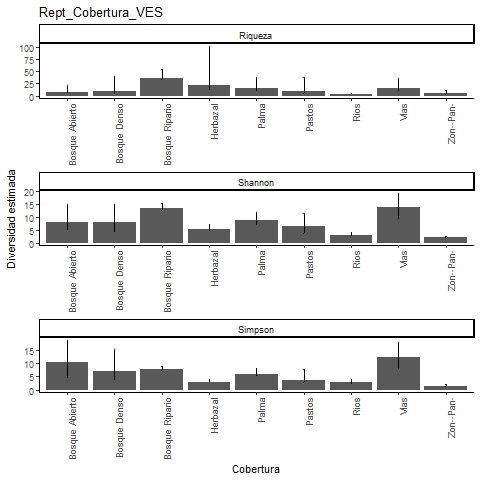

Data behind this chart, as committed beside it:
, Site, Diversity, Observed, Estimator, s.e., LCL, UCL, n, S.obs, SC
1, Bosque Ripario, Species richness, 33, 37.07, 4.039, 33.8, 53.62, 375, 33, 0.9814
2, Bosque Ripario, Shannon diversity, 12.68, 13.37, 0.912, 12.68, 15.15, 375, 33, 0.9814
3, Bosque Ripario, Simpson diversity, 7.537, 7.671, 0.603, 7.537, 8.852, 375, 33, 0.9814
4, Bosque Denso, Species richness, 5, 8.938, 6.334, 5.43, 41.08, 8, 5, 0.6576
5, Bosque Denso, Shannon diversity, 4.456, 7.799, 3.585, 4.456, 14.82, 8, 5, 0.6576
6, Bosque Denso, Simpson diversity, 4, 7, 4.241, 4, 15.31, 8, 5, 0.6576
7, Palma, Species richness, 11, 14.91, 5.177, 11.54, 39.11, 43, 11, 0.9091
8, Palma, Shannon diversity, 7.274, 8.726, 1.573, 7.274, 11.81, 43, 11, 0.9091
9, Palma, Simpson diversity, 5.359, 5.98, 1.183, 5.359, 8.299, 43, 11, 0.9091
10, Vias, Species richness, 11, 14.98, 4.68, 11.64, 35.72, 22, 11, 0.785
11, Vias, Shannon diversity, 9.361, 13.55, 2.871, 9.361, 19.18, 22, 11, 0.785
12, Vias, Simpson diversity, 8.067, 12.16, 2.855, 8.067, 17.75, 22, 11, 0.785
13, Pastos, Species richness, 5, 10.33, 6.257, 5.861, 38.03, 9, 5, 0.5897
14, Pastos, Shannon diversity, 3.681, 6.601, 2.432, 3.681, 11.37, 9, 5, 0.5897
15, Pastos, Simpson diversity, 2.793, 3.6, 2.068, 2.793, 7.654, 9, 5, 0.5897
16, Bosque Abierto, Species richness, 5, 6.929, 2.958, 5.223, 21.65, 7, 5, 0.6494
17, Bosque Abierto, Shannon diversity, 4.711, 7.924, 3.497, 4.711, 14.78, 7, 5, 0.6494
18, Bosque Abierto, Simpson diversity, 4.455, 10.5, 4.149, 4.455, 18.63, 7, 5, 0.6494
19, Herbazal, Species richness, 10, 22.28, 16.84, 11.63, 102.2, 57, 10, 0.9129
20, Herbazal, Shannon diversity, 4.327, 5.174, 0.962, 4.327, 7.059, 57, 10, 0.9129
21, Herbazal, Simpson diversity, 2.893, 2.994, 0.493, 2.893, 3.961, 57, 10, 0.9129
22, Zonas Pantanosas, Species richness, 4, 4.488, 1.295, 4.029, 12.27, 41, 4, 0.9768
23, Zonas Pantanosas, Shannon diversity, 2.039, 2.141, 0.312, 2.039, 2.752, 41, 4, 0.9768
24, Zonas Pantanosas, Simpson diversity, 1.578, 1.602, 0.233, 1.578, 2.057, 41, 4, 0.9768
25, Rios, Species richness, 3, 3, 0.503, 3, 4.642, 9, 3, 1
26, Rios, Shannon diversity, 2.552, 2.888, 0.547, 2.552, 3.961, 9, 3, 1
27, Rios, Simpson diversity, 2.314, 2.769, 0.632, 2.314, 4.008, 9, 3, 1
